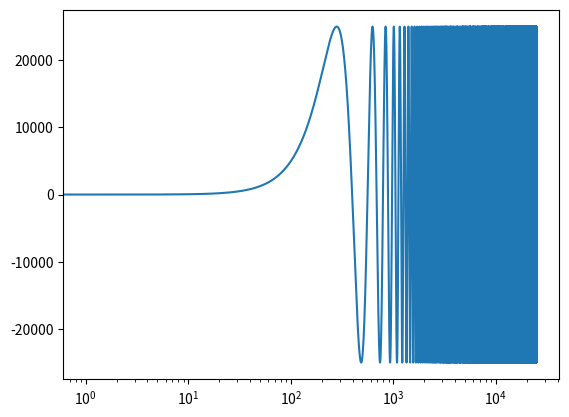

Reproduce this figure in Python.
from math import sin
import matplotlib.pyplot as plt

ts = 0.002

startFreq = 0
endFreq = 250

freqSweepRate = 0.01

freq = startFreq

freqVals = []

currTime = 0

while(freq < endFreq):
    setpoint = sin(freq * currTime) * 25000
    freq += freqSweepRate
    currTime += ts
    freqVals.append(setpoint)

print(currTime)
    
plt.plot(freqVals)
# Make the x axis logarithmic
plt.xscale('log')

plt.show()
